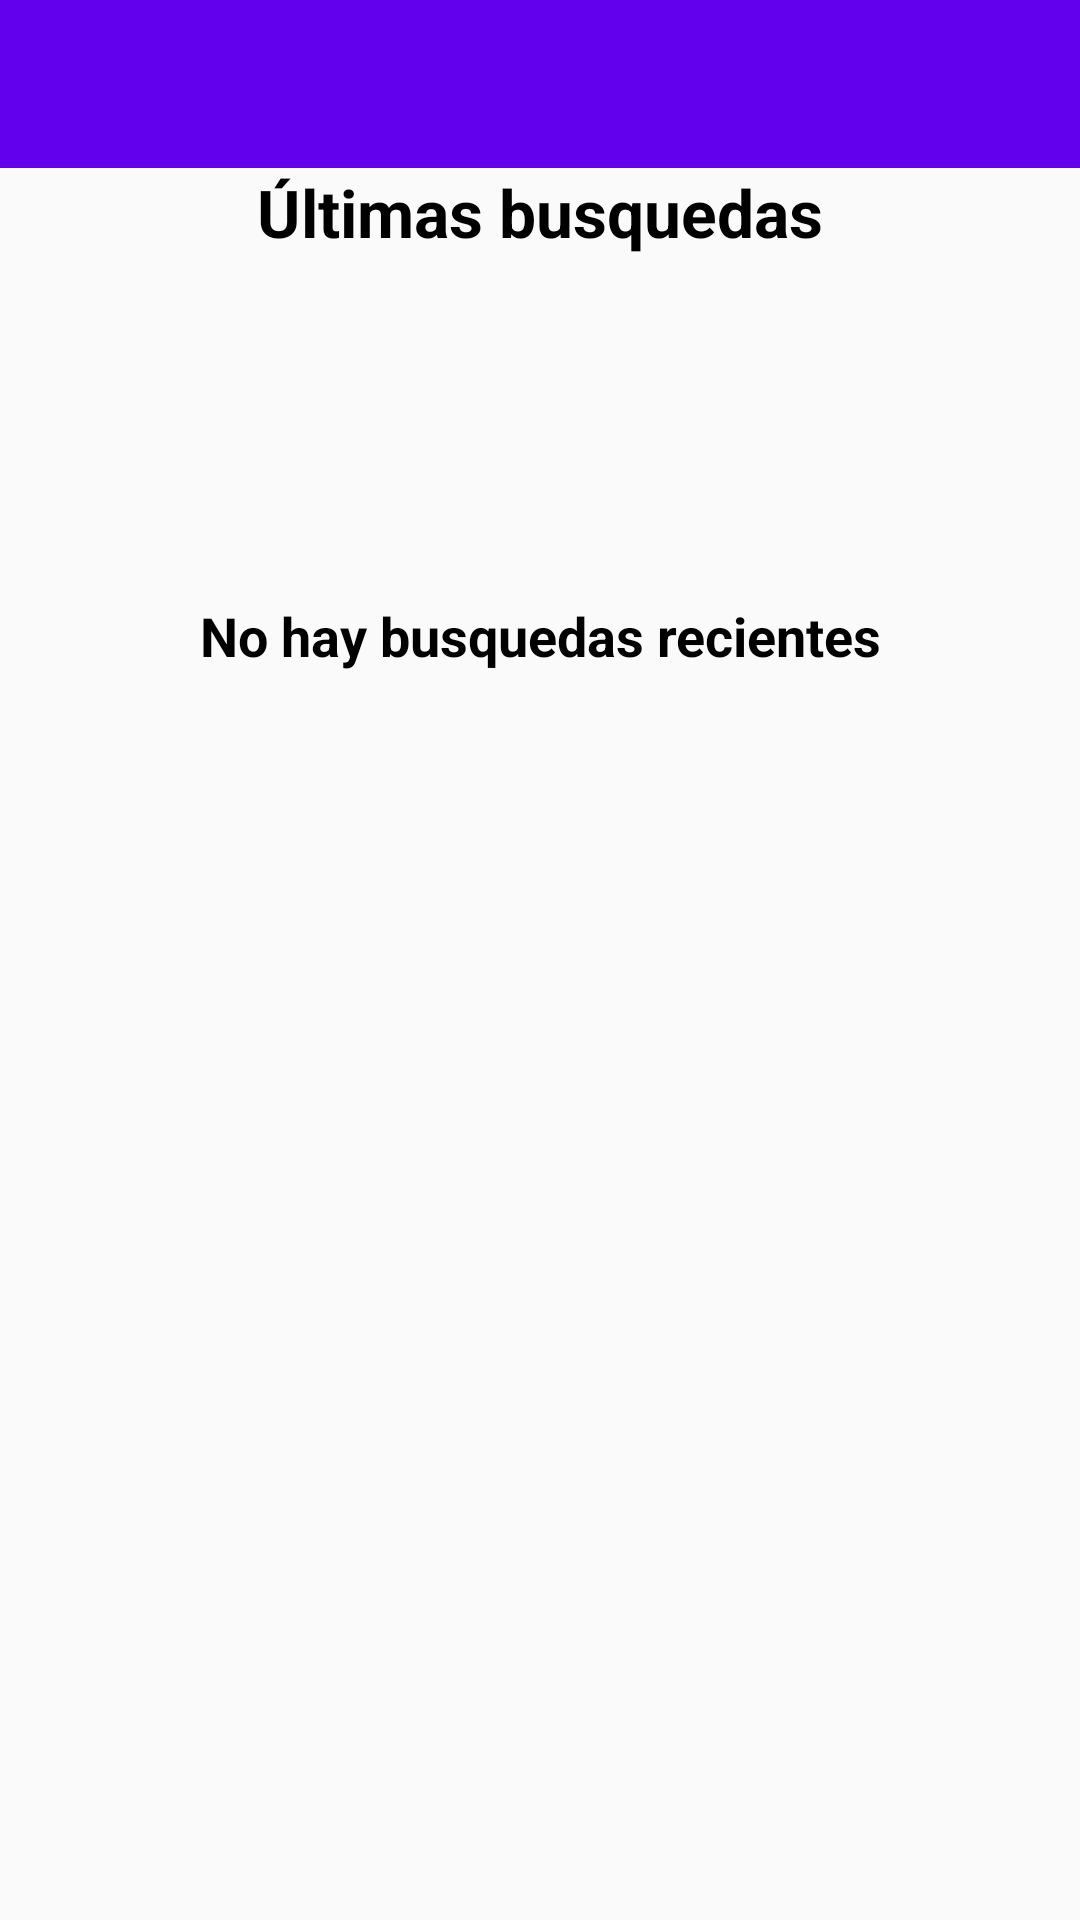

This screen was rendered from an Android layout file. Write that file and the resources it references.
<!-- AndroidManifest.xml: application theme Theme.HotelScan -->
<!-- res/layout/activity_main.xml -->
<?xml version="1.0" encoding="utf-8"?>
<LinearLayout xmlns:android="http://schemas.android.com/apk/res/android"
    xmlns:app="http://schemas.android.com/apk/res-auto"
    xmlns:tools="http://schemas.android.com/tools"
    android:layout_width="match_parent"
    android:layout_height="match_parent"
    android:orientation="vertical"
    tools:context=".ui.MainActivity">

    <androidx.appcompat.widget.Toolbar
        android:id="@+id/toolbar"
        android:layout_width="match_parent"
        android:layout_height="?attr/actionBarSize"
        android:background="?attr/colorPrimary"
        android:theme="@style/ThemeOverlay.AppCompat.Dark.ActionBar"
        tools:ignore="UnusedAttribute"/>

    <TextView
        android:layout_width="match_parent"
        android:layout_height="wrap_content"
        style="@style/titulos"
        android:gravity="center"
        android:text="@string/reciente"
        >
    </TextView>

    <androidx.constraintlayout.widget.ConstraintLayout
        android:layout_width="match_parent"
        android:layout_height="match_parent">

        <TextView
            android:id="@+id/no_disponible"
            style="@style/subtitulos"
            android:layout_width="wrap_content"
            android:layout_height="wrap_content"
            android:layout_marginBottom="416dp"
            android:text="@string/reciente_vacio"
            app:layout_constraintBottom_toBottomOf="parent"
            app:layout_constraintEnd_toEndOf="parent"
            app:layout_constraintStart_toStartOf="parent"
            tools:visibility="invisible" />

        <androidx.recyclerview.widget.RecyclerView
            android:id="@+id/homeRV"
            android:layout_width="match_parent"
            android:layout_height="match_parent"
            app:layout_constraintBottom_toBottomOf="parent"
            app:layout_constraintEnd_toEndOf="parent"
            app:layout_constraintStart_toStartOf="parent" >

        </androidx.recyclerview.widget.RecyclerView>
    </androidx.constraintlayout.widget.ConstraintLayout>

</LinearLayout>
<!-- resources referenced by this layout -->
<resources>
  <string name="reciente">Últimas busquedas</string>
  <string name="reciente_vacio">No hay busquedas recientes</string>
  <style name="subtitulos">
          <item name="android:textSize">18sp</item>
          <item name="android:textColor">@color/black</item>
          <item name="android:textStyle">bold</item>
          <item name="android:gravity">center</item>
      </style>
  <style name="titulos">
          <item name="android:textSize">22sp</item>
          <item name="android:textColor">@color/black</item>
          <item name="android:textStyle">bold</item>
          <item name="android:gravity">center</item>
      </style>
  <style name="Theme.HotelScan" parent="Theme.AppCompat.Light.NoActionBar">
          
          <item name="colorPrimary">@color/purple_500</item>
          <item name="colorPrimaryVariant">@color/purple_700</item>
          <item name="colorOnPrimary">@color/white</item>
  
          
          <item name="colorSecondary">@color/teal_200</item>
          <item name="colorSecondaryVariant">@color/teal_700</item>
          <item name="colorOnSecondary">@color/black</item>
          
          <item name="android:statusBarColor" tools:targetApi="l">?attr/colorPrimaryVariant</item>
          
      </style>
  <!-- not gathered from this repository: default colours our renderer supplied (Android Studio template values) -->
  <color name="purple_500">#FF6200EE</color>
  <color name="purple_700">#FF3700B3</color>
  <color name="teal_200">#FF03DAC5</color>
  <color name="teal_700">#FF018786</color>
  <color name="black">#FF000000</color>
  <color name="white">#FFFFFFFF</color>
</resources>
